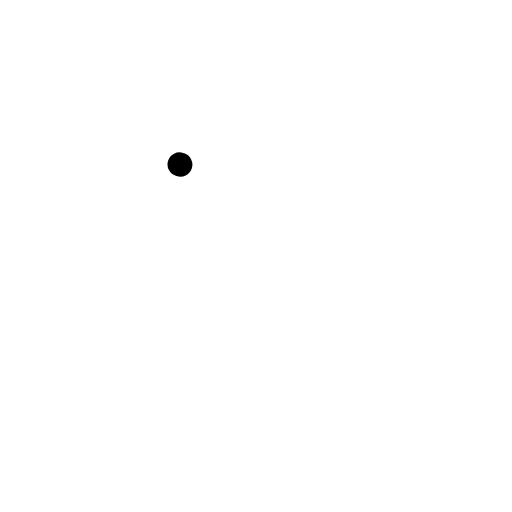
t = 0.00 s
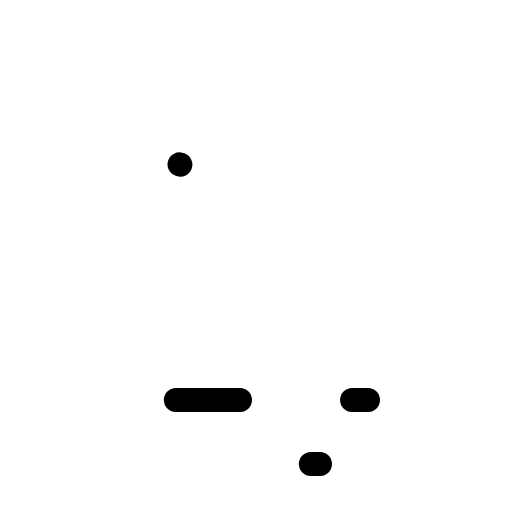
t = 0.90 s
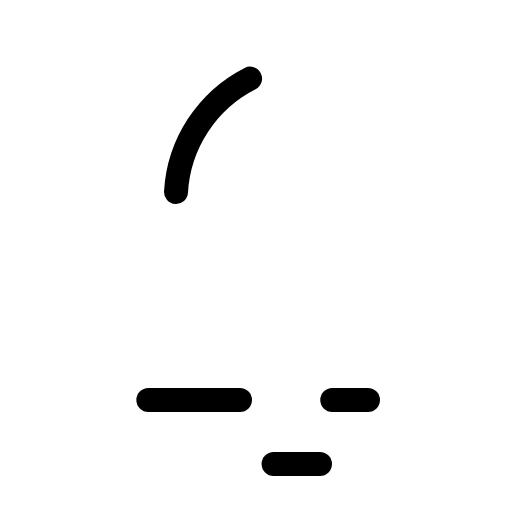
t = 1.28 s
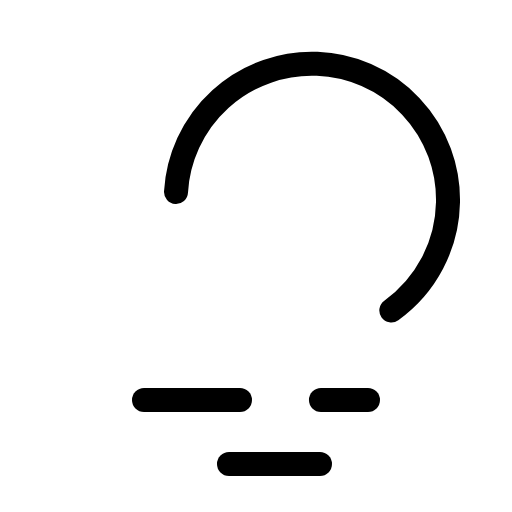
t = 1.65 s
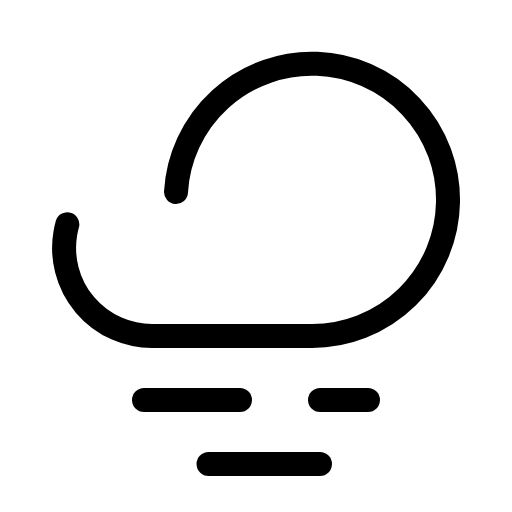
t = 2.03 s
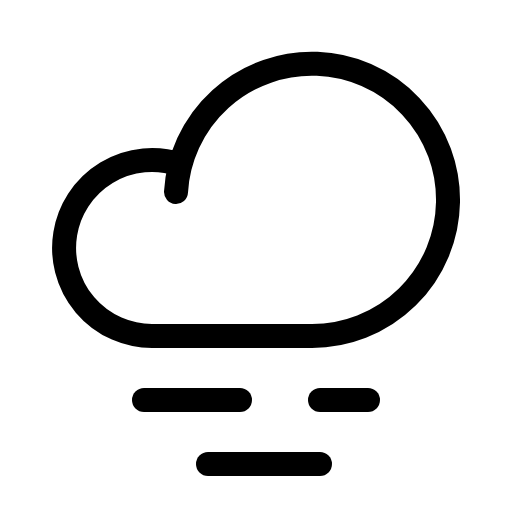
t = 2.40 s

The animated SVG that drew these frames (rendered in a browser with its animation timeline set to each time). Animation: 1 CSS @keyframes rule; one cycle of 2.40 s.

<svg xmlns="http://www.w3.org/2000/svg" viewBox="0 0 256 256">
  <style>
    .draw-line {
      stroke-dasharray: 1;
      stroke-dashoffset: 1;
      animation: phosphor-draw-in 1.5s ease-in-out forwards;
    }
    @keyframes phosphor-draw-in {
      to { stroke-dashoffset: 0; }
    }
  </style><rect width="256" height="256" fill="none"/><line x1="120" y1="200" x2="72" y2="200" fill="none" stroke="currentColor" stroke-linecap="round" stroke-linejoin="round" stroke-width="12" class="draw-line" pathLength="1" style="animation-delay: 0s"/><line x1="184" y1="200" x2="160" y2="200" fill="none" stroke="currentColor" stroke-linecap="round" stroke-linejoin="round" stroke-width="12" class="draw-line" pathLength="1" style="animation-delay: 0.3s"/><line x1="160" y1="232" x2="104" y2="232" fill="none" stroke="currentColor" stroke-linecap="round" stroke-linejoin="round" stroke-width="12" class="draw-line" pathLength="1" style="animation-delay: 0.6s"/><path d="M88,96a68.06,68.06,0,1,1,68,72H76A44,44,0,1,1,90.2,82.34" fill="none" stroke="currentColor" stroke-linecap="round" stroke-linejoin="round" stroke-width="12" class="draw-line" pathLength="1" style="animation-delay: 0.9s"/></svg>
